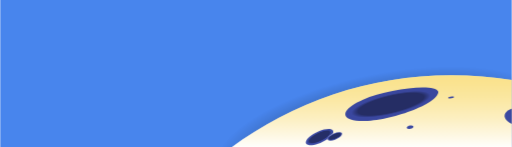
t = 0.00 s
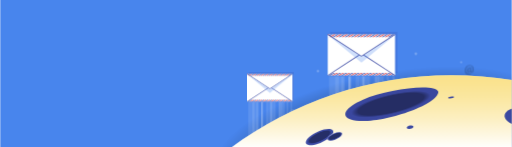
t = 0.58 s
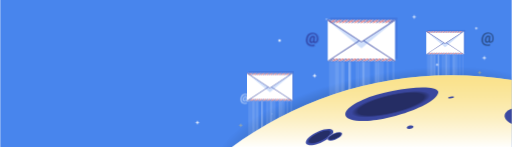
t = 1.17 s
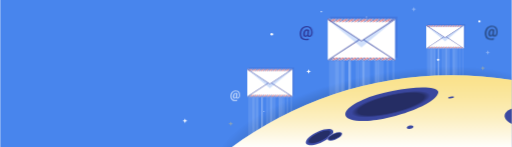
t = 1.75 s
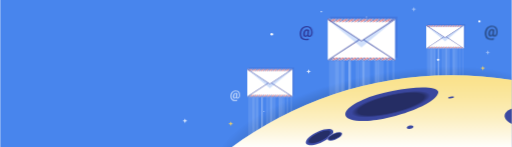
t = 2.33 s
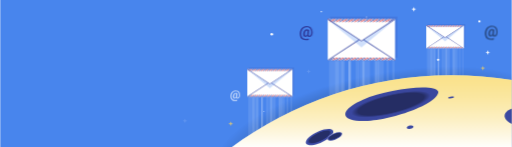
t = 2.92 s

The animated SVG that drew these frames (rendered in a browser with its animation timeline set to each time). Animation: 4 CSS @keyframes rules; one cycle of 3.50 s, repeats indefinitely.

<?xml version="1.0" encoding="utf-8"?>
<!-- Generator: Adobe Illustrator 19.0.0, SVG Export Plug-In . SVG Version: 6.00 Build 0)  -->
<svg version="1.1" id="animation_envelops_space"
	 xmlns="http://www.w3.org/2000/svg" xmlns:xlink="http://www.w3.org/1999/xlink" x="0px" y="0px" viewBox="0 0 1913 549.6"
	 style="enable-background:new 0 0 1913 549.6;" xml:space="preserve">
	<style type="text/css">
		.st0{fill:#4885ED;}
		.st1{fill:#F9D45F;}
		.st2{fill:#FFFFFF;}
		.st3{opacity:0.44;}
		.st4{fill:#303F9F;}
		.st5{opacity:0.61;fill:#FFFFFF;}
		.st6{fill:url(#SVGID_1_);}
		.st7{opacity:0.54;}
		.st8{opacity:0.2;fill:#FFFFFF;enable-background:new    ;}
		.st9{opacity:0.62;fill:#FFFFFF;enable-background:new    ;}
		.st10{opacity:0.18;fill:#303F9F;enable-background:new    ;}
		.st11{fill:#DB3236;}
		.st12{opacity:0.26;fill:#4885ED;enable-background:new    ;}
		.st13{opacity:0.6;fill:url(#SVGID_2_);enable-background:new    ;}
		.st14{opacity:0.95;fill:#303F9F;enable-background:new    ;}
		.st15{fill:url(#SVGID_3_);}
		.st16{fill:url(#SVGID_4_);}
		.st17{fill:url(#SVGID_5_);}
	</style>
	<defs>
		<clipPath id = "gen_rect">
			<rect class="st0" width="1913" height="549.6"/>
		</clipPath>
	</defs>
	<g style="clip-path: url(#gen_rect);">
		<rect class="st0" width="1913" height="549.6"/>
		<g id="starsIcons">
			<path id="h1_star1" class="st1" d="M1799.8,253.7l-4.2,1.3l4.2,1.3c1.7,0.5,3,1.8,3.5,3.5l1.3,4.2l1.3-4.2c0.5-1.7,1.8-3,3.5-3.5
				l4.2-1.3l-4.2-1.3c-1.7-0.5-3-1.8-3.5-3.5l-1.3-4.2l-1.3,4.2C1802.9,251.9,1801.5,253.2,1799.8,253.7z"/>
			<path id="h1_star2" class="st1" d="M857.2,461.3l-4.2,1.2l4.2,1.3c1.7,0.5,3,1.8,3.5,3.5l1.3,4.2l1.3-4.2c0.5-1.7,1.8-3,3.5-3.5
				l4.2-1.3l-4.2-1.3c-1.7-0.5-3-1.8-3.5-3.5l-1.3-4.1l-1.3,4.2C860.2,459.5,858.9,460.8,857.2,461.3z"/>
			<path id="h1_star3" class="st2" d="M1541.6,33.4l-4.2,1.3l4.2,1.3c1.7,0.5,3,1.8,3.5,3.5l1.3,4.2l1.3-4.2c0.5-1.7,1.8-3,3.5-3.5
				l4.2-1.3l-4.2-1.3c-1.7-0.5-3-1.8-3.5-3.5l-1.3-4.2l-1.3,4.2C1544.7,31.6,1543.3,32.9,1541.6,33.4z"/>
			<path id="h1_star4" class="st2" d="M1818.3,195l-4.2,1.3l4.2,1.3c1.7,0.5,3,1.8,3.5,3.5l1.3,4.2l1.3-4.2c0.5-1.7,1.8-3,3.5-3.5
				l4.2-1.3l-4.2-1.3c-1.7-0.5-3-1.8-3.5-3.5l-1.3-4.2l-1.3,4.2C1821.4,193.2,1820,194.5,1818.3,195z"/>
			<path id="h1_star5" class="st2" d="M686.1,450.5l-4.2,1.3l4.2,1.3c1.7,0.5,3,1.8,3.5,3.5l1.3,4.2l1.3-4.2c0.5-1.7,1.8-3,3.5-3.5
				l4.2-1.3l-4.2-1.3c-1.7-0.5-3-1.8-3.5-3.5l-1.3-4.2l-1.3,4.2C689.2,448.7,687.8,450,686.1,450.5z"/>
			<path id="h1_star6" class="st2" d="M1148.5,265.9l-4.2,1.3l4.2,1.3c1.7,0.5,3,1.8,3.5,3.5l1.3,4.2l1.3-4.2c0.5-1.7,1.8-3,3.5-3.5
				l4.2-1.3l-4.2-1.3c-1.7-0.5-3-1.8-3.5-3.5l-1.3-4.2l-1.3,4.2C1151.5,264.1,1150.2,265.4,1148.5,265.9z"/>
			<circle class="st2" cx="1015.3" cy="128.1" r="4.9"/>
			<circle class="st2" cx="1637.3" cy="223.5" r="4"/>
			<circle class="st2" cx="1791.6" cy="79.8" r="4"/>
			<circle class="st2" cx="1200.7" cy="43.7" r="2.4"/>
			<circle class="st2" cx="986.5" cy="417.2" r="1.7"/>
			<path class="st3" d="M1860.6,120.7c-0.2,5-1.4,9-3.7,12c-2.3,3-5.4,4.5-9.2,4.5c-1.6,0-3-0.3-4.2-1c-1.2-0.7-2.2-1.6-2.8-2.9
				c-1.9,2.5-4.4,3.8-7.6,3.8c-1.8,0-3.5-0.5-4.8-1.6c-1.4-1.1-2.4-2.6-3-4.6c-0.6-2-0.8-4.3-0.6-6.8c0.6-4.8,2.1-8.7,4.6-11.6
				c2.5-2.9,5.6-4.4,9.3-4.4c2.8,0,5.3,0.7,7.3,2l1.8,1.2l-1.5,16.8c-0.3,2.7,0.6,4,2.8,4c1.6,0,3-1,4.1-3.1s1.7-4.8,1.8-8
				c0.3-6.4-1-11.4-4-14.9s-7.4-5.2-13.1-5.2c-3.7,0-6.9,0.9-9.8,2.8s-5.1,4.5-6.8,8c-1.7,3.4-2.6,7.3-2.8,11.7
				c-0.3,6.7,1,11.9,4,15.4c3,3.6,7.5,5.3,13.5,5.3c1.6,0,3.3-0.2,5.1-0.6c1.8-0.4,3.3-0.8,4.4-1.3l1.1,4.8c-1.2,0.8-2.8,1.4-4.7,1.9
				c-2,0.5-4,0.7-6,0.7c-5.2,0-9.7-1-13.3-3c-3.6-2-6.3-5-8.1-8.9c-1.8-3.9-2.6-8.7-2.4-14.3c0.2-5.3,1.5-10.1,3.7-14.3
				c2.2-4.2,5.3-7.4,9.1-9.7c3.9-2.3,8.2-3.4,13-3.4c4.8,0,9,1,12.5,3s6.2,4.9,7.9,8.7C1859.9,111.6,1860.8,115.7,1860.6,120.7z
				 M1831.8,124c-0.2,2.5,0,4.4,0.6,5.7c0.6,1.3,1.6,1.9,2.9,1.9c0.9,0,1.7-0.4,2.5-1.2c0.8-0.8,1.4-2,1.9-3.5l1.2-13.1
				c-0.6-0.2-1.2-0.2-1.8-0.2c-2.2,0-3.8,0.8-5,2.5C1833,117.7,1832.2,120.4,1831.8,124z"/>
			<path class="st4" d="M1168.5,122c-0.2,5-1.4,9-3.7,12c-2.3,3-5.4,4.5-9.2,4.5c-1.6,0-3-0.3-4.2-1c-1.2-0.7-2.2-1.6-2.8-2.9
				c-1.9,2.5-4.4,3.8-7.6,3.8c-1.8,0-3.5-0.5-4.8-1.6c-1.4-1.1-2.4-2.6-3-4.6c-0.6-2-0.8-4.3-0.6-6.8c0.6-4.8,2.1-8.7,4.6-11.6
				c2.5-2.9,5.6-4.4,9.3-4.4c2.8,0,5.3,0.7,7.3,2l1.8,1.2l-1.6,16.7c-0.3,2.7,0.6,4,2.8,4c1.6,0,3-1,4.1-3.1s1.7-4.8,1.8-8
				c0.3-6.4-1-11.4-4-14.9c-3-3.5-7.4-5.2-13.1-5.2c-3.7,0-6.9,0.9-9.8,2.8c-2.9,1.9-5.1,4.5-6.8,8c-1.7,3.4-2.6,7.3-2.8,11.7
				c-0.3,6.7,1,11.9,4,15.4c3,3.6,7.5,5.3,13.5,5.3c1.6,0,3.3-0.2,5.1-0.6c1.8-0.4,3.3-0.8,4.4-1.3l1.1,4.8c-1.2,0.8-2.8,1.4-4.7,1.9
				c-2,0.5-4,0.7-6,0.7c-5.2,0-9.7-1-13.3-3c-3.6-2-6.3-5-8.1-8.9c-1.8-3.9-2.6-8.7-2.4-14.3c0.2-5.3,1.5-10.1,3.7-14.3
				c2.2-4.2,5.3-7.4,9.1-9.7c3.9-2.3,8.2-3.4,13-3.4s9,1,12.5,3c3.5,2,6.2,4.9,7.9,8.7C1167.7,112.8,1168.7,117,1168.5,122z
				 M1139.8,125.3c-0.2,2.5,0,4.4,0.6,5.7s1.6,1.9,2.9,1.9c0.9,0,1.7-0.4,2.5-1.2c0.8-0.8,1.4-2,1.9-3.5l1.2-13.1
				c-0.6-0.2-1.2-0.2-1.8-0.2c-2.2,0-3.8,0.8-5,2.5C1140.9,119,1140.2,121.7,1139.8,125.3z"/>
			<path class="st5" d="M897.1,356.5c-0.1,3.8-1.1,6.8-2.8,9c-1.7,2.2-4,3.4-6.9,3.4c-1.2,0-2.2-0.3-3.1-0.8c-0.9-0.5-1.6-1.2-2.1-2.2
				c-1.4,1.9-3.3,2.9-5.7,2.9c-1.4,0-2.6-0.4-3.6-1.2c-1-0.8-1.8-2-2.3-3.5c-0.5-1.5-0.6-3.2-0.4-5.1c0.4-3.6,1.6-6.5,3.5-8.7
				c1.9-2.2,4.2-3.3,7-3.3c2.1,0,4,0.5,5.5,1.5l1.4,0.9l-1.1,12.7c-0.2,2,0.4,3,2.1,3c1.2,0,2.3-0.8,3.1-2.4c0.8-1.6,1.3-3.6,1.4-6
				c0.2-4.8-0.8-8.6-3-11.2c-2.2-2.6-5.5-3.9-9.9-3.9c-2.8,0-5.2,0.7-7.4,2.1c-2.1,1.4-3.8,3.4-5.1,6s-2,5.5-2.1,8.8
				c-0.2,5.1,0.8,8.9,3,11.6c2.2,2.7,5.6,4,10.1,4c1.2,0,2.5-0.1,3.9-0.4c1.4-0.3,2.5-0.6,3.3-1l0.8,3.6c-0.9,0.6-2.1,1-3.6,1.4
				c-1.5,0.4-3,0.5-4.5,0.5c-3.9,0-7.3-0.8-10-2.3c-2.7-1.5-4.8-3.7-6.1-6.7s-1.9-6.6-1.8-10.8c0.2-4,1.1-7.6,2.8-10.7
				c1.7-3.2,4-5.6,6.8-7.3c2.9-1.7,6.2-2.6,9.8-2.6c3.6,0,6.8,0.8,9.4,2.3c2.6,1.5,4.6,3.7,6,6.5C896.7,349.5,897.3,352.7,897.1,356.5
				z M875.5,358.9c-0.2,1.9,0,3.3,0.4,4.3c0.5,1,1.2,1.4,2.2,1.4c0.7,0,1.3-0.3,1.9-0.9c0.6-0.6,1-1.5,1.4-2.6l0.9-9.9
				c-0.4-0.1-0.9-0.2-1.3-0.2c-1.6,0-2.9,0.6-3.7,1.9C876.4,354.2,875.8,356.2,875.5,358.9z"/>
			<circle class="st2" cx="1369.5" cy="63.4" r="2"/>
		</g>
		<radialGradient id="SVGID_1_" cx="1204.6176" cy="443.988" r="96" gradientTransform="matrix(6.6043 -1.3132 0.491 2.4694 -6739.9102 1002.1611)" gradientUnits="userSpaceOnUse">
			<stop  offset="0" style="stop-color:#000000;stop-opacity:0.8"/>
			<stop  offset="0.8587" style="stop-color:#000000;stop-opacity:0.1131"/>
			<stop  offset="1" style="stop-color:#000000;stop-opacity:0"/>
		</radialGradient>
		<path class="st6" d="M1913,273.7c-127.1-34.7-318.8-35.3-526.4,5.9C1113,334,892.9,445.1,822,553.5h11.4c0.8-1.2,2.1-2,3.9-2h561.5
			c0.7-0.4,1.5-0.7,2.5-0.7H1913V273.7z"/>
		<g id="envelope3">
			<g class="st7">
				<rect x="1595.9" y="182.6" class="st8" width="20.2" height="309.9"/>
				<rect x="1661.3" y="182.6" class="st8" width="20.2" height="309.9"/>
				<rect x="1608.6" y="182.6" class="st8" width="20.2" height="309.9"/>
				<rect x="1715.9" y="182.6" class="st8" width="5.1" height="309.9"/>
				<rect x="1727.9" y="182.6" class="st8" width="5.1" height="309.9"/>
				<rect x="1690" y="182.6" class="st8" width="20.2" height="309.9"/>
				<rect x="1621.3" y="182.6" class="st8" width="4.9" height="309.9"/>
				<rect x="1636.4" y="182.6" class="st9" width="4.9" height="309.9"/>
				<rect x="1666.5" y="182.6" class="st9" width="2.5" height="309.9"/>
				<rect x="1693.5" y="182.6" class="st9" width="1.2" height="309.9"/>
				<rect x="1698.6" y="182.6" class="st9" width="1.2" height="309.9"/>
				<rect x="1651.5" y="182.6" class="st8" width="8.7" height="309.9"/>
			</g>
			<g>
				<rect x="1598" y="90.1" class="st10" width="140.8" height="85.8"/>
				<rect x="1593.1" y="95" class="st2" width="140.8" height="85.8"/>
				<g>
					<g>
						<polygon class="st11" points="1596.3,95 1593.1,95 1593.9,96.4 				"/>
						<polygon class="st4" points="1602.9,95 1599.7,95 1595.9,97.2 1597.2,98.2 				"/>
						<polygon class="st11" points="1609.2,95 1606.1,95 1596.1,100.7 1600.4,100.1 				"/>
						<polygon class="st4" points="1615.7,95 1612.6,95 1602.7,100.7 1605.8,100.7 				"/>
						<polygon class="st11" points="1622.1,95 1618.9,95 1609,100.7 1612.1,100.7 				"/>
						<polygon class="st4" points="1628.6,95 1625.5,95 1615.5,100.7 1618.7,100.7 				"/>
						<polygon class="st11" points="1634.9,95 1631.8,95 1621.9,100.7 1625,100.7 				"/>
						<polygon class="st4" points="1641.5,95 1638.3,95 1628.4,100.7 1631.5,100.7 				"/>
						<polygon class="st11" points="1647.8,95 1644.7,95 1634.7,100.7 1637.9,100.7 				"/>
						<polygon class="st4" points="1654.3,95 1651.2,95 1641.3,100.7 1644.4,100.7 				"/>
						<polygon class="st11" points="1660.7,95 1657.5,95 1647.6,100.7 1650.7,100.7 				"/>
						<polygon class="st11" points="1673.5,95 1670.4,95 1660.5,100.7 1663.6,100.7 				"/>
						<polygon class="st4" points="1680.1,95 1676.9,95 1667,100.7 1670.1,100.7 				"/>
						<polygon class="st11" points="1686.4,95 1683.3,95 1673.4,100.7 1676.5,100.7 				"/>
						<polygon class="st4" points="1692.9,95 1689.8,95 1679.9,100.7 1683,100.7 				"/>
						<polygon class="st11" points="1699.3,95 1696.2,95 1686.2,100.7 1689.3,100.7 				"/>
						<polygon class="st4" points="1705.8,95 1702.7,95 1692.8,100.7 1695.9,100.7 				"/>
						<polygon class="st11" points="1712.2,95 1709,95 1699.1,100.7 1702.2,100.7 				"/>
						<polygon class="st4" points="1718.7,95 1715.6,95 1705.6,100.7 1708.7,100.7 				"/>
						<polygon class="st11" points="1725,95 1721.9,95 1712,100.7 1715.1,100.7 				"/>
						<polygon class="st4" points="1731.6,95 1728.4,95 1718.5,100.7 1721.6,100.7 				"/>
						<polygon class="st4" points="1667.2,95 1664.1,95 1654.1,100.7 1657.3,100.7 				"/>
					</g>
					<polygon class="st4" points="1733.9,95 1733.9,95 1732.5,95 1663.5,139.9 1594.6,95 1593.1,95 1593.1,95 1593.1,96 1663.5,141.8 
						1733.9,96 			"/>
					<g>
						<g>
							<g>
								<polygon class="st11" points="1730.7,181.1 1733.9,181.1 1732.9,180 						"/>
								<polygon class="st4" points="1724.2,181.1 1727.3,181.1 1730.8,179.1 1729.9,177.9 						"/>
								<polygon class="st11" points="1717.8,181.1 1721,181.1 1728.3,177 1726.9,176 						"/>
								<polygon class="st4" points="1711.3,181.1 1714.4,181.1 1724.4,175.5 1721.2,175.5 						"/>
								<polygon class="st11" points="1705,181.1 1708.1,181.1 1718,175.5 1714.9,175.5 						"/>
								<polygon class="st4" points="1698.4,181.1 1701.6,181.1 1711.5,175.5 1708.4,175.5 						"/>
								<polygon class="st11" points="1692.1,181.1 1695.2,181.1 1705.2,175.5 1702,175.5 						"/>
								<polygon class="st4" points="1685.6,181.1 1688.7,181.1 1698.6,175.5 1695.5,175.5 						"/>
								<polygon class="st11" points="1679.2,181.1 1682.3,181.1 1692.3,175.5 1689.2,175.5 						"/>
								<polygon class="st4" points="1672.7,181.1 1675.8,181.1 1685.8,175.5 1682.6,175.5 						"/>
								<polygon class="st11" points="1666.4,181.1 1669.5,181.1 1679.4,175.5 1676.3,175.5 						"/>
								<polygon class="st11" points="1653.5,181.1 1656.6,181.1 1666.5,175.5 1663.4,175.5 						"/>
								<polygon class="st4" points="1647,181.1 1650.1,181.1 1660,175.5 1656.9,175.5 						"/>
								<polygon class="st11" points="1640.6,181.1 1643.7,181.1 1653.7,175.5 1650.5,175.5 						"/>
								<polygon class="st4" points="1634.1,181.1 1637.2,181.1 1647.1,175.5 1644,175.5 						"/>
								<polygon class="st11" points="1627.7,181.1 1630.9,181.1 1640.8,175.5 1637.7,175.5 						"/>
								<polygon class="st4" points="1621.2,181.1 1624.3,181.1 1634.3,175.5 1631.1,175.5 						"/>
								<polygon class="st11" points="1614.9,181.1 1618,181.1 1627.9,175.5 1624.8,175.5 						"/>
								<polygon class="st4" points="1608.3,181.1 1611.5,181.1 1621.4,175.5 1618.3,175.5 						"/>
								<polygon class="st11" points="1602,181.1 1605.1,181.1 1615.1,175.5 1611.9,175.5 						"/>
								<polygon class="st4" points="1595.5,181.1 1598.6,181.1 1608.5,175.5 1605.4,175.5 						"/>
								<polygon class="st4" points="1659.8,181.1 1662.9,181.1 1672.9,175.5 1669.8,175.5 						"/>
							</g>
							<g>
								<polygon class="st4" points="1657.8,138.1 1593.1,180.2 1593.1,181.1 1593.1,181.1 1594.6,181.1 1659.3,139 						"/>
								<polygon class="st4" points="1669.2,138.1 1667.7,139 1732.5,181.1 1733.9,181.1 1733.9,181.1 1733.9,180.2 						"/>
							</g>
							<polygon class="st12" points="1593.1,96 1663.6,154.3 1733.9,96 1663.5,141.8 					"/>
						</g>
					</g>
				</g>
			</g>
		</g>
		<g id="envelope2">
			<g class="st7">
				<rect x="1229.8" y="227.8" class="st8" width="36.1" height="260.3"/>
				<rect x="1346.7" y="227.8" class="st8" width="36.1" height="260.3"/>
				<rect x="1252.5" y="227.8" class="st8" width="36.1" height="260.3"/>
				<rect x="1444.3" y="227.8" class="st8" width="9.1" height="260.3"/>
				<rect x="1465.7" y="227.8" class="st8" width="9.1" height="260.3"/>
				<rect x="1398" y="227.8" class="st8" width="36.1" height="260.3"/>
				<rect x="1275.2" y="227.8" class="st8" width="8.8" height="260.3"/>
				<rect x="1302.2" y="227.8" class="st9" width="8.8" height="260.3"/>
				<rect x="1356" y="227.8" class="st9" width="4.5" height="260.3"/>
				<rect x="1404.3" y="227.8" class="st9" width="2.1" height="260.3"/>
				<rect x="1413.4" y="227.8" class="st9" width="2.1" height="260.3"/>
				<rect x="1329.2" y="227.8" class="st8" width="15.5" height="260.3"/>
			</g>
			<g>
				<rect x="1233.6" y="62.5" class="st10" width="251.6" height="153.3"/>
				<rect x="1224.8" y="71.3" class="st2" width="251.6" height="153.3"/>
				<g>
					<g>
						<polygon class="st11" points="1230.6,71.3 1224.8,71.3 1226.3,73.7 				"/>
						<polygon class="st4" points="1242.4,71.3 1236.6,71.3 1229.8,75.2 1232.2,77.1 				"/>
						<polygon class="st11" points="1253.6,71.3 1248.1,71.3 1230.2,81.4 1237.8,80.3 				"/>
						<polygon class="st4" points="1265.2,71.3 1259.7,71.3 1242,81.4 1247.5,81.4 				"/>
						<polygon class="st11" points="1276.7,71.3 1270.9,71.3 1253.3,81.4 1258.8,81.4 				"/>
						<polygon class="st4" points="1288.3,71.3 1282.7,71.3 1264.9,81.4 1270.6,81.4 				"/>
						<polygon class="st11" points="1299.5,71.3 1294,71.3 1276.3,81.4 1281.8,81.4 				"/>
						<polygon class="st4" points="1311.3,71.3 1305.6,71.3 1287.9,81.4 1293.5,81.4 				"/>
						<polygon class="st11" points="1322.6,71.3 1317,71.3 1299.2,81.4 1304.9,81.4 				"/>
						<polygon class="st4" points="1334.2,71.3 1328.7,71.3 1311,81.4 1316.5,81.4 				"/>
						<polygon class="st11" points="1345.6,71.3 1339.9,71.3 1322.2,81.4 1327.8,81.4 				"/>
						<polygon class="st11" points="1368.5,71.3 1363,71.3 1345.3,81.4 1350.8,81.4 				"/>
						<polygon class="st4" points="1380.3,71.3 1374.6,71.3 1356.9,81.4 1362.4,81.4 				"/>
						<polygon class="st11" points="1391.6,71.3 1386,71.3 1368.3,81.4 1373.9,81.4 				"/>
						<polygon class="st4" points="1403.2,71.3 1397.6,71.3 1379.9,81.4 1385.5,81.4 				"/>
						<polygon class="st11" points="1414.6,71.3 1409.1,71.3 1391.2,81.4 1396.7,81.4 				"/>
						<polygon class="st4" points="1426.2,71.3 1420.7,71.3 1403,81.4 1408.5,81.4 				"/>
						<polygon class="st11" points="1437.7,71.3 1432,71.3 1414.3,81.4 1419.8,81.4 				"/>
						<polygon class="st4" points="1449.3,71.3 1443.7,71.3 1425.9,81.4 1431.4,81.4 				"/>
						<polygon class="st11" points="1460.5,71.3 1455,71.3 1437.3,81.4 1442.9,81.4 				"/>
						<polygon class="st4" points="1472.3,71.3 1466.6,71.3 1448.9,81.4 1454.5,81.4 				"/>
						<polygon class="st4" points="1357.3,71.3 1351.7,71.3 1333.8,81.4 1339.6,81.4 				"/>
					</g>
					<polygon class="st4" points="1476.4,71.3 1476.4,71.3 1473.9,71.3 1350.6,151.5 1227.5,71.3 1224.8,71.3 1224.8,71.3 
						1224.8,73.1 1350.6,154.9 1476.4,73.1 			"/>
					<g>
						<g>
							<g>
								<polygon class="st11" points="1470.7,225.1 1476.4,225.1 1474.7,223.2 						"/>
								<polygon class="st4" points="1459.1,225.1 1464.7,225.1 1471,221.6 1469.3,219.4 						"/>
								<polygon class="st11" points="1447.7,225.1 1453.4,225.1 1466.4,217.7 1463.9,216 						"/>
								<polygon class="st4" points="1436.1,225.1 1441.6,225.1 1459.5,215.1 1453.8,215.1 						"/>
								<polygon class="st11" points="1424.8,225.1 1430.3,225.1 1448,215.1 1442.5,215.1 						"/>
								<polygon class="st4" points="1413,225.1 1418.7,225.1 1436.4,215.1 1430.9,215.1 						"/>
								<polygon class="st11" points="1401.8,225.1 1407.3,225.1 1425.2,215.1 1419.4,215.1 						"/>
								<polygon class="st4" points="1390.1,225.1 1395.7,225.1 1413.4,215.1 1407.8,215.1 						"/>
								<polygon class="st11" points="1378.7,225.1 1384.2,225.1 1402.1,215.1 1396.6,215.1 						"/>
								<polygon class="st4" points="1367.1,225.1 1372.6,225.1 1390.5,215.1 1384.8,215.1 						"/>
								<polygon class="st11" points="1355.8,225.1 1361.4,225.1 1379.1,215.1 1373.5,215.1 						"/>
								<polygon class="st11" points="1332.8,225.1 1338.3,225.1 1356,215.1 1350.5,215.1 						"/>
								<polygon class="st4" points="1321.2,225.1 1326.7,225.1 1344.4,215.1 1338.8,215.1 						"/>
								<polygon class="st11" points="1309.7,225.1 1315.3,225.1 1333.1,215.1 1327.4,215.1 						"/>
								<polygon class="st4" points="1298.1,225.1 1303.6,225.1 1321.3,215.1 1315.8,215.1 						"/>
								<polygon class="st11" points="1286.7,225.1 1292.4,225.1 1310.1,215.1 1304.5,215.1 						"/>
								<polygon class="st4" points="1275.1,225.1 1280.6,225.1 1298.5,215.1 1292.7,215.1 						"/>
								<polygon class="st11" points="1263.8,225.1 1269.3,225.1 1287,215.1 1281.5,215.1 						"/>
								<polygon class="st4" points="1252,225.1 1257.7,225.1 1275.4,215.1 1269.9,215.1 						"/>
								<polygon class="st11" points="1240.7,225.1 1246.3,225.1 1264.2,215.1 1258.4,215.1 						"/>
								<polygon class="st4" points="1229.1,225.1 1234.7,225.1 1252.4,215.1 1246.8,215.1 						"/>
								<polygon class="st4" points="1344,225.1 1349.6,225.1 1367.4,215.1 1361.9,215.1 						"/>
							</g>
							<g>
								<polygon class="st4" points="1340.5,148.3 1224.8,223.5 1224.8,225.1 1224.8,225.1 1227.5,225.1 1343.1,149.9 						"/>
								<polygon class="st4" points="1360.8,148.3 1358.1,149.9 1473.9,225.1 1476.4,225.1 1476.4,225.1 1476.4,223.5 						"/>
							</g>
							<polygon class="st12" points="1224.8,73.1 1350.8,177.2 1476.4,73.1 1350.6,154.9 					"/>
						</g>
					</g>
				</g>
			</g>
		</g>
		<g id="envelope1">
			<g class="st7">
				<rect x="927.4" y="363.6" class="st8" width="24.2" height="179.3"/>
				<rect x="1005.8" y="363.6" class="st8" width="24.2" height="179.3"/>
				<rect x="942.6" y="363.6" class="st8" width="24.2" height="179.3"/>
				<rect x="1071.3" y="363.6" class="st8" width="6.1" height="179.3"/>
				<rect x="1085.7" y="363.6" class="st8" width="6.1" height="179.3"/>
				<rect x="1040.3" y="363.6" class="st8" width="24.2" height="179.3"/>
				<rect x="957.9" y="363.6" class="st8" width="5.9" height="179.3"/>
				<rect x="976" y="363.6" class="st9" width="5.9" height="179.3"/>
				<rect x="1012.1" y="363.6" class="st9" width="3" height="179.3"/>
				<rect x="1044.5" y="363.6" class="st9" width="1.4" height="179.3"/>
				<rect x="1050.6" y="363.6" class="st9" width="1.4" height="179.3"/>
				<rect x="994.1" y="363.6" class="st8" width="10.4" height="179.3"/>
			</g>
			<g>
				<rect x="929.9" y="252.6" class="st10" width="168.9" height="102.9"/>
				<rect x="924" y="258.5" class="st2" width="168.9" height="102.9"/>
				<g>
					<g>
						<polygon class="st11" points="927.9,258.5 924,258.5 925,260.2 				"/>
						<polygon class="st4" points="935.8,258.5 931.9,258.5 927.4,261.1 929,262.4 				"/>
						<polygon class="st11" points="943.3,258.5 939.6,258.5 927.6,265.3 932.8,264.6 				"/>
						<polygon class="st4" points="951.1,258.5 947.4,258.5 935.5,265.3 939.3,265.3 				"/>
						<polygon class="st11" points="958.8,258.5 955,258.5 943.1,265.3 946.8,265.3 				"/>
						<polygon class="st4" points="966.6,258.5 962.9,258.5 950.9,265.3 954.7,265.3 				"/>
						<polygon class="st11" points="974.2,258.5 970.4,258.5 958.6,265.3 962.3,265.3 				"/>
						<polygon class="st4" points="982.1,258.5 978.2,258.5 966.4,265.3 970.1,265.3 				"/>
						<polygon class="st11" points="989.6,258.5 985.9,258.5 973.9,265.3 977.8,265.3 				"/>
						<polygon class="st4" points="997.4,258.5 993.7,258.5 981.8,265.3 985.6,265.3 				"/>
						<polygon class="st11" points="1005.1,258.5 1001.3,258.5 989.4,265.3 993.1,265.3 				"/>
						<polygon class="st11" points="1020.5,258.5 1016.7,258.5 1004.9,265.3 1008.6,265.3 				"/>
						<polygon class="st4" points="1028.4,258.5 1024.5,258.5 1012.7,265.3 1016.4,265.3 				"/>
						<polygon class="st11" points="1035.9,258.5 1032.2,258.5 1020.3,265.3 1024.1,265.3 				"/>
						<polygon class="st4" points="1043.7,258.5 1040,258.5 1028.1,265.3 1031.9,265.3 				"/>
						<polygon class="st11" points="1051.4,258.5 1047.7,258.5 1035.7,265.3 1039.4,265.3 				"/>
						<polygon class="st4" points="1059.2,258.5 1055.5,258.5 1043.6,265.3 1047.3,265.3 				"/>
						<polygon class="st11" points="1066.9,258.5 1063,258.5 1051.2,265.3 1054.9,265.3 				"/>
						<polygon class="st4" points="1074.7,258.5 1071,258.5 1059,265.3 1062.7,265.3 				"/>
						<polygon class="st11" points="1082.2,258.5 1078.5,258.5 1066.6,265.3 1070.4,265.3 				"/>
						<polygon class="st4" points="1090.2,258.5 1086.3,258.5 1074.4,265.3 1078.2,265.3 				"/>
						<polygon class="st4" points="1012.9,258.5 1009.2,258.5 997.2,265.3 1001,265.3 				"/>
					</g>
					<polygon class="st4" points="1092.9,258.5 1092.9,258.5 1091.2,258.5 1008.5,312.4 925.8,258.5 924,258.5 924,258.5 924,259.7 
						1008.5,314.6 1092.9,259.7 			"/>
					<g>
						<g>
							<g>
								<polygon class="st11" points="1089.1,361.8 1092.9,361.8 1091.8,360.5 						"/>
								<polygon class="st4" points="1081.3,361.8 1085,361.8 1089.2,359.4 1088.1,357.9 						"/>
								<polygon class="st11" points="1073.6,361.8 1077.4,361.8 1086.2,356.8 1084.5,355.7 						"/>
								<polygon class="st4" points="1065.8,361.8 1069.5,361.8 1081.5,355.1 1077.7,355.1 						"/>
								<polygon class="st11" points="1058.3,361.8 1062,361.8 1073.8,355.1 1070.1,355.1 						"/>
								<polygon class="st4" points="1050.3,361.8 1054.2,361.8 1066,355.1 1062.3,355.1 						"/>
								<polygon class="st11" points="1042.8,361.8 1046.5,361.8 1058.5,355.1 1054.7,355.1 						"/>
								<polygon class="st4" points="1035,361.8 1038.7,361.8 1050.6,355.1 1046.9,355.1 						"/>
								<polygon class="st11" points="1027.3,361.8 1031,361.8 1043,355.1 1039.3,355.1 						"/>
								<polygon class="st4" points="1019.5,361.8 1023.2,361.8 1035.2,355.1 1031.4,355.1 						"/>
								<polygon class="st11" points="1011.9,361.8 1015.7,361.8 1027.5,355.1 1023.8,355.1 						"/>
								<polygon class="st11" points="996.5,361.8 1000.2,361.8 1012.1,355.1 1008.4,355.1 						"/>
								<polygon class="st4" points="988.7,361.8 992.4,361.8 1004.3,355.1 1000.6,355.1 						"/>
								<polygon class="st11" points="981,361.8 984.7,361.8 996.7,355.1 992.9,355.1 						"/>
								<polygon class="st4" points="973.2,361.8 976.9,361.8 988.8,355.1 985.1,355.1 						"/>
								<polygon class="st11" points="965.5,361.8 969.4,361.8 981.2,355.1 977.5,355.1 						"/>
								<polygon class="st4" points="957.7,361.8 961.4,361.8 973.4,355.1 969.6,355.1 						"/>
								<polygon class="st11" points="950.2,361.8 953.9,361.8 965.8,355.1 962,355.1 						"/>
								<polygon class="st4" points="942.3,361.8 946.1,361.8 958,355.1 954.3,355.1 						"/>
								<polygon class="st11" points="934.7,361.8 938.4,361.8 950.4,355.1 946.6,355.1 						"/>
								<polygon class="st4" points="926.9,361.8 930.6,361.8 942.5,355.1 938.8,355.1 						"/>
								<polygon class="st4" points="1004,361.8 1007.8,361.8 1019.7,355.1 1016,355.1 						"/>
							</g>
							<g>
								<polygon class="st4" points="1001.6,310.2 924,360.7 924,361.8 924,361.8 925.8,361.8 1003.4,311.3 						"/>
								<polygon class="st4" points="1015.3,310.2 1013.5,311.3 1091.2,361.8 1092.9,361.8 1092.9,361.8 1092.9,360.7 						"/>
							</g>
							<polygon class="st12" points="924,259.7 1008.6,329.6 1092.9,259.7 1008.5,314.6 					"/>
						</g>
					</g>
				</g>
			</g>
		</g>
	</g>
	<g id="moon">
			<path class="st2" d="M860.7,553.5H1913V299.1c-73.6-12.1-149.2-18.4-226.2-18.4C1378,280.8,1092.5,382,860.7,553.5z"/>
			
				<linearGradient id="SVGID_2_" gradientUnits="userSpaceOnUse" x1="1386.8441" y1="65.61" x2="1386.8441" y2="338.3527" gradientTransform="matrix(1 0 0 -1 0 619.11)">
				<stop  offset="0" style="stop-color:#FFFFFF"/>
				<stop  offset="7.027966e-002" style="stop-color:#FEFAEB;stop-opacity:0.9859"/>
				<stop  offset="0.4161" style="stop-color:#FAE28D;stop-opacity:0.9168"/>
				<stop  offset="0.6966" style="stop-color:#F7D148;stop-opacity:0.8607"/>
				<stop  offset="0.8977" style="stop-color:#F5C61D;stop-opacity:0.8205"/>
				<stop  offset="1" style="stop-color:#F4C20D;stop-opacity:0.8"/>
			</linearGradient>
			<path class="st13" d="M860.7,553.5H1913V299.1c-73.6-12.1-149.2-18.4-226.2-18.4C1378.1,280.8,1092.5,382,860.7,553.5z"/>
			<path class="st14" d="M1156.7,511.2c-18.4,15.8-18.7,29.6-0.7,31.5c14.4,1.5,41.8-5.1,67.9-23.4c1.3-8.8,12.4-15.3,14.7-16.5
				c2.6-1.4,8.8-4.8,6.2-13.7C1235.8,472.1,1183.8,488,1156.7,511.2"/>
			
				<radialGradient id="SVGID_3_" cx="1151.0629" cy="516.1204" r="22" gradientTransform="matrix(2.0206 -0.9658 0.3249 0.6798 -1299.4484 1272.2855)" gradientUnits="userSpaceOnUse">
				<stop  offset="0.8275" style="stop-color:#000000;stop-opacity:0.37"/>
				<stop  offset="1" style="stop-color:#000000;stop-opacity:0"/>
			</radialGradient>
			<path class="st15" d="M1238.5,490.2c3.9,8.3-12.8,24.5-37.3,36.2s-47.7,14.6-51.6,6.3c-3.9-8.3,12.8-24.5,37.3-36.2
				S1234.6,482,1238.5,490.2z"/>
			<path class="st14" d="M1677.3,363c-3.3,1.5-3.8,3.3-1.2,4.3c5.7,2.2,22.2-0.7,20.8-4.7C1694.8,359.7,1683.1,360.4,1677.3,363"/>
			<path class="st14" d="M1521.9,473.4c-4.4,4.1-1.6,8.1,5.7,8.4c9,0.3,19.8-5.4,16.9-10.6C1540.5,466.3,1527.4,468.3,1521.9,473.4"/>
			<path class="st14" d="M1230.3,508.8c-9.7,8.7-8.2,16.3,3.3,16.9c18,0.9,47.9-15.7,44.2-27.5
				C1272.1,488.7,1243.8,496.7,1230.3,508.8"/>
			
				<radialGradient id="SVGID_4_" cx="1185.5369" cy="537.6836" r="22" gradientTransform="matrix(1.1048 -0.488 0.1719 0.389 -151.0265 878.9095)" gradientUnits="userSpaceOnUse">
				<stop  offset="0.8275" style="stop-color:#000000;stop-opacity:0.37"/>
				<stop  offset="1" style="stop-color:#000000;stop-opacity:0"/>
			</radialGradient>
			<path class="st16" d="M1275.5,498.8c2.1,4.7-7.1,13.4-20.5,19.3c-13.4,5.9-26,6.9-28.1,2.2c-2.1-4.7,7.1-13.4,20.5-19.3
				C1260.8,495,1273.4,494,1275.5,498.8z"/>
			<path class="st14" d="M1356.7,372.3c-65.3,28.3-85.3,60-46.5,73.8c80.5,28.7,328.6-49.8,327.8-103.6
				C1624,309.7,1446.6,333.4,1356.7,372.3"/>
			
				<radialGradient id="SVGID_5_" cx="1276.9485" cy="517.851" r="22" gradientTransform="matrix(6.7167 -1.5798 0.3819 1.6236 -7313.6333 1566.0032)" gradientUnits="userSpaceOnUse">
				<stop  offset="0.8275" style="stop-color:#000000;stop-opacity:0.37"/>
				<stop  offset="1" style="stop-color:#000000;stop-opacity:0"/>
			</radialGradient>
			<path class="st17" d="M1608.8,354.7c4.6,19.7-57.8,51.3-139.4,70.5c-81.6,19.2-151.5,18.8-156.2-1c-4.6-19.7,57.8-51.3,139.4-70.5
				C1534.3,334.5,1604.2,334.9,1608.8,354.7z"/>
			<path class="st14" d="M1913,406.3c-7.7,2.5-14.2,5.8-18.7,9.7c-17.6,15.1-6.9,34.8,18.7,46.9V406.3z"/>
	</g>
	

	<style>


		#animation_envelops_space #starsIcons {
			transform: translate(1200px, 400px) scale(0.3, 0.3);
			opacity: 0;
			animation: showstarsIcons 1.5s ease-out 0s forwards;
		}

		#animation_envelops_space #envelope1 {
			transform: translateY(400px);
			animation: bounceEnvelope 1.2s linear 0.3s forwards;
		}

		#animation_envelops_space #envelope2 {
			transform: translateY(400px);
			animation: bounceEnvelope 1.2s linear 0s forwards;
		}

		#animation_envelops_space #envelope3 {
			transform: translateY(400px);
			animation: bounceEnvelope 1.2s linear 0.5s forwards;
		}

		#animation_envelops_space #h1_star1, #animation_envelops_space #h1_star2 {
			animation: blinkIconStars 1s ease-in 0.5s alternate infinite;
		}

		#animation_envelops_space #h1_star3, #animation_envelops_space #h1_star4 {
			animation: blinkIconStars 1s ease-in 1s alternate infinite;
		}

		#animation_envelops_space #h1_star5, #animation_envelops_space #h1_star6 {
			animation: blinkIconStars 1s ease-in 2s alternate infinite;
		}


		@keyframes showstarsIcons {
			0% {
				opacity: 0;
		    transform: translate(1100px, 400px) scale(0.3, 0.3);
		  }
			100% {
				opacity: 1;
				transform: translate(0px, 0px) scale(1, 1);
			}
		}

		@keyframes bounceEnvelope {
			0% {
		    transform: translateY(400px);
		  }
			20% {
				transform: translateY(0px);
			}
			40% {
				transform: translateY(100px);
			}
			60% {
				transform: translateY(0px);
			}
			80% {
				transform: translateY(25px);
			}
			100% {
				transform: translateY(0px);
			}
		}

		@keyframes blinkIconStars {
			0% {
		    opacity: 1;
		  }
			100% {
				 opacity: 0;
			}
		}

		@keyframes showSVG {
			0% {
		    opacity: 0;
		  }
			100% {
				 opacity: 1;
			}
		}

	</style>

</svg>
